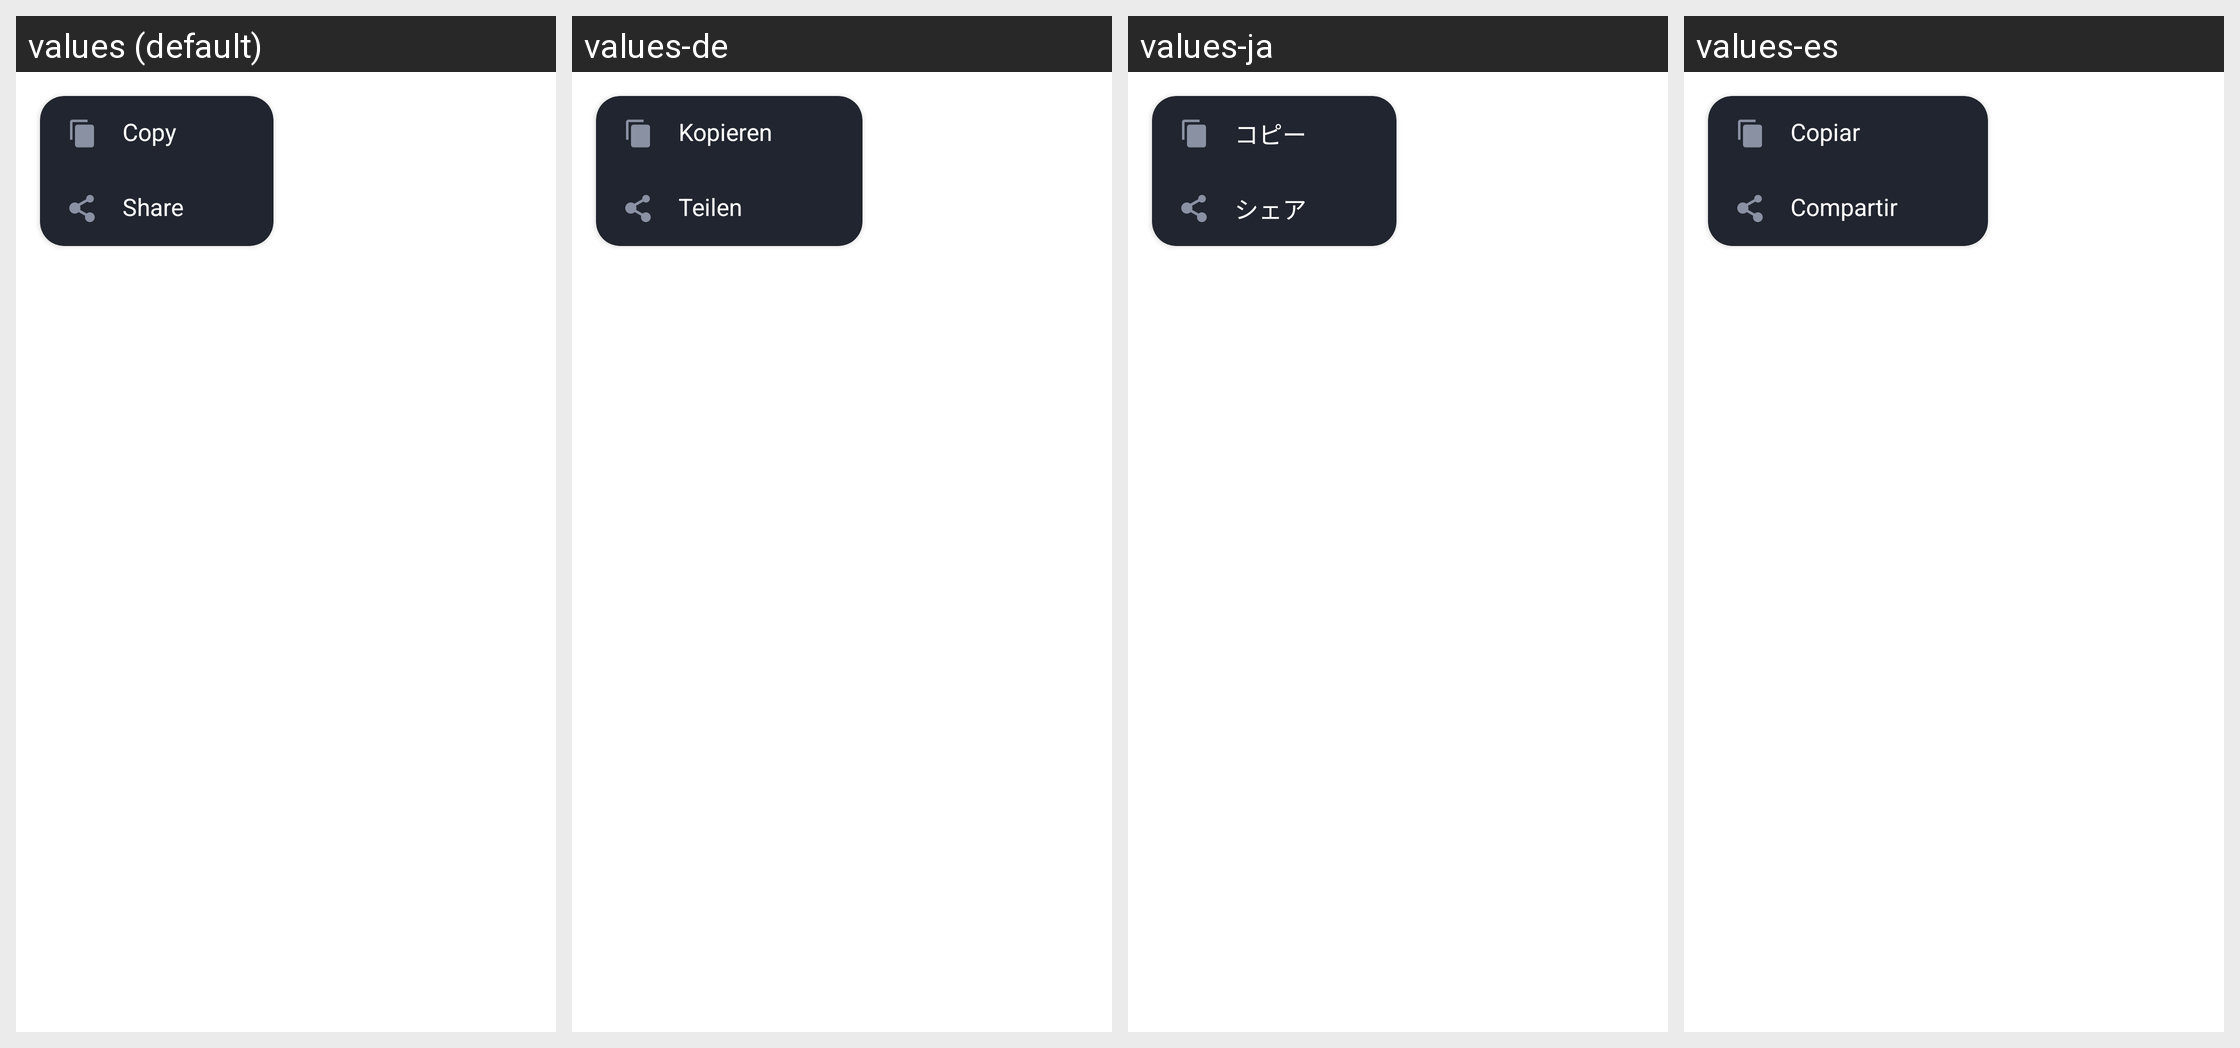

Strings drawn on this Android screen and how each of the app's shown locales translates them:
Android screen res/layout/layout_dialog_web_view_more_profuct.xml rendered under 4 locales, left to right: values (default), values-de, values-ja, values-es. Device: Nexus 5 (rendered at 1080×1920; each locale shown at half size, 540×960, under a caption strip naming it); theme AppTheme.
Other locales in the repository, not shown: values-ar, values-bn, values-bn-rIN, values-en, values-fa, values-fr, values-hi, values-in, values-in-rID, values-it, values-ko, values-ms, values-nl, values-pl, values-pt, values-ru, values-sv, values-th, values-th-rTH, values-tr, values-uk, values-vi, values-zh, values-zh-rCN, values-zh-rTW.
Strings drawn on this screen, with the default value and each locale's value (text and hints the layout hard-codes, and strings that could not be matched under every locale, appear in the picture but are not listed):

copy
  values: Copy
  values-de: Kopieren
  values-ja: コピー
  values-es: Copiar

share
  values: Share
  values-de: Teilen
  values-ja: シェア
  values-es: Compartir
